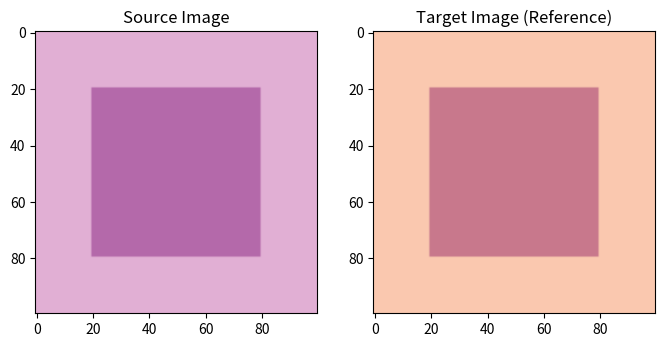
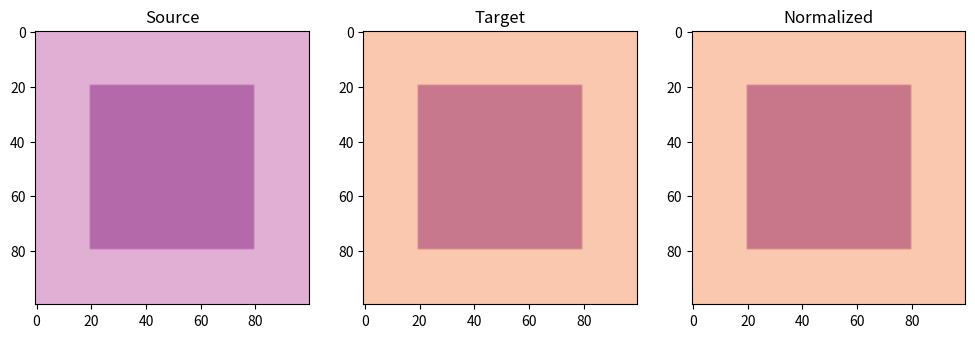

The script that saved these images, in order:
import numpy as np
from PIL import Image
import matplotlib.pyplot as plt

# For this example, we'll create two "stained" images to simulate variation.
# In a real scenario, you would use real image tiles.
def create_stained_image(r_stain, g_stain, b_stain):
    # Create a base image (e.g., representing tissue)
    base = np.ones((100, 100, 3), dtype=np.uint8) * 250
    base[20:80, 20:80, :] = [200, 150, 200] # A "tissue" area
    
    # Apply "stain"
    stained = base.astype(np.float32)
    stained[:,:,0] *= r_stain
    stained[:,:,1] *= g_stain
    stained[:,:,2] *= b_stain
    
    return Image.fromarray(np.clip(stained, 0, 255).astype(np.uint8))

source_image = create_stained_image(0.9, 0.7, 0.85)
target_image = create_stained_image(1.0, 0.8, 0.7)

fig, axes = plt.subplots(1, 2, figsize=(8, 4))
axes[0].imshow(source_image)
axes[0].set_title('Source Image')
axes[1].imshow(target_image)
axes[1].set_title('Target Image (Reference)')
plt.show()

def normalize_color(source, target):
    source_arr = np.array(source, dtype=np.float32)
    target_arr = np.array(target, dtype=np.float32)
    
    normalized_arr = np.zeros_like(source_arr)
    
    for i in range(3): # For each channel (R, G, B)
        source_channel = source_arr[:,:,i]
        target_channel = target_arr[:,:,i]
        
        # Get stats
        src_mean, src_std = np.mean(source_channel), np.std(source_channel)
        tgt_mean, tgt_std = np.mean(target_channel), np.std(target_channel)
        
        # Normalize
        normalized_channel = (source_channel - src_mean) / src_std * tgt_std + tgt_mean
        normalized_arr[:,:,i] = normalized_channel
        
    return Image.fromarray(np.clip(normalized_arr, 0, 255).astype(np.uint8))

normalized_image = normalize_color(source_image, target_image)

fig, axes = plt.subplots(1, 3, figsize=(12, 4))
axes[0].imshow(source_image)
axes[0].set_title('Source')
axes[1].imshow(target_image)
axes[1].set_title('Target')
axes[2].imshow(normalized_image)
axes[2].set_title('Normalized')
plt.show()

source_means = np.mean(np.array(source_image), axis=(0,1))
target_means = np.mean(np.array(target_image), axis=(0,1))
normalized_means = np.mean(np.array(normalized_image), axis=(0,1))

print(f"Source means: {source_means}")
print(f"Target means: {target_means}")
print(f"Normalized means: {normalized_means}")

# Check if normalized means are closer to target means
assert np.all(np.abs(normalized_means - target_means) < np.abs(source_means - target_means))

print("\nSUCCESS: Normalized image stats are closer to the target.")